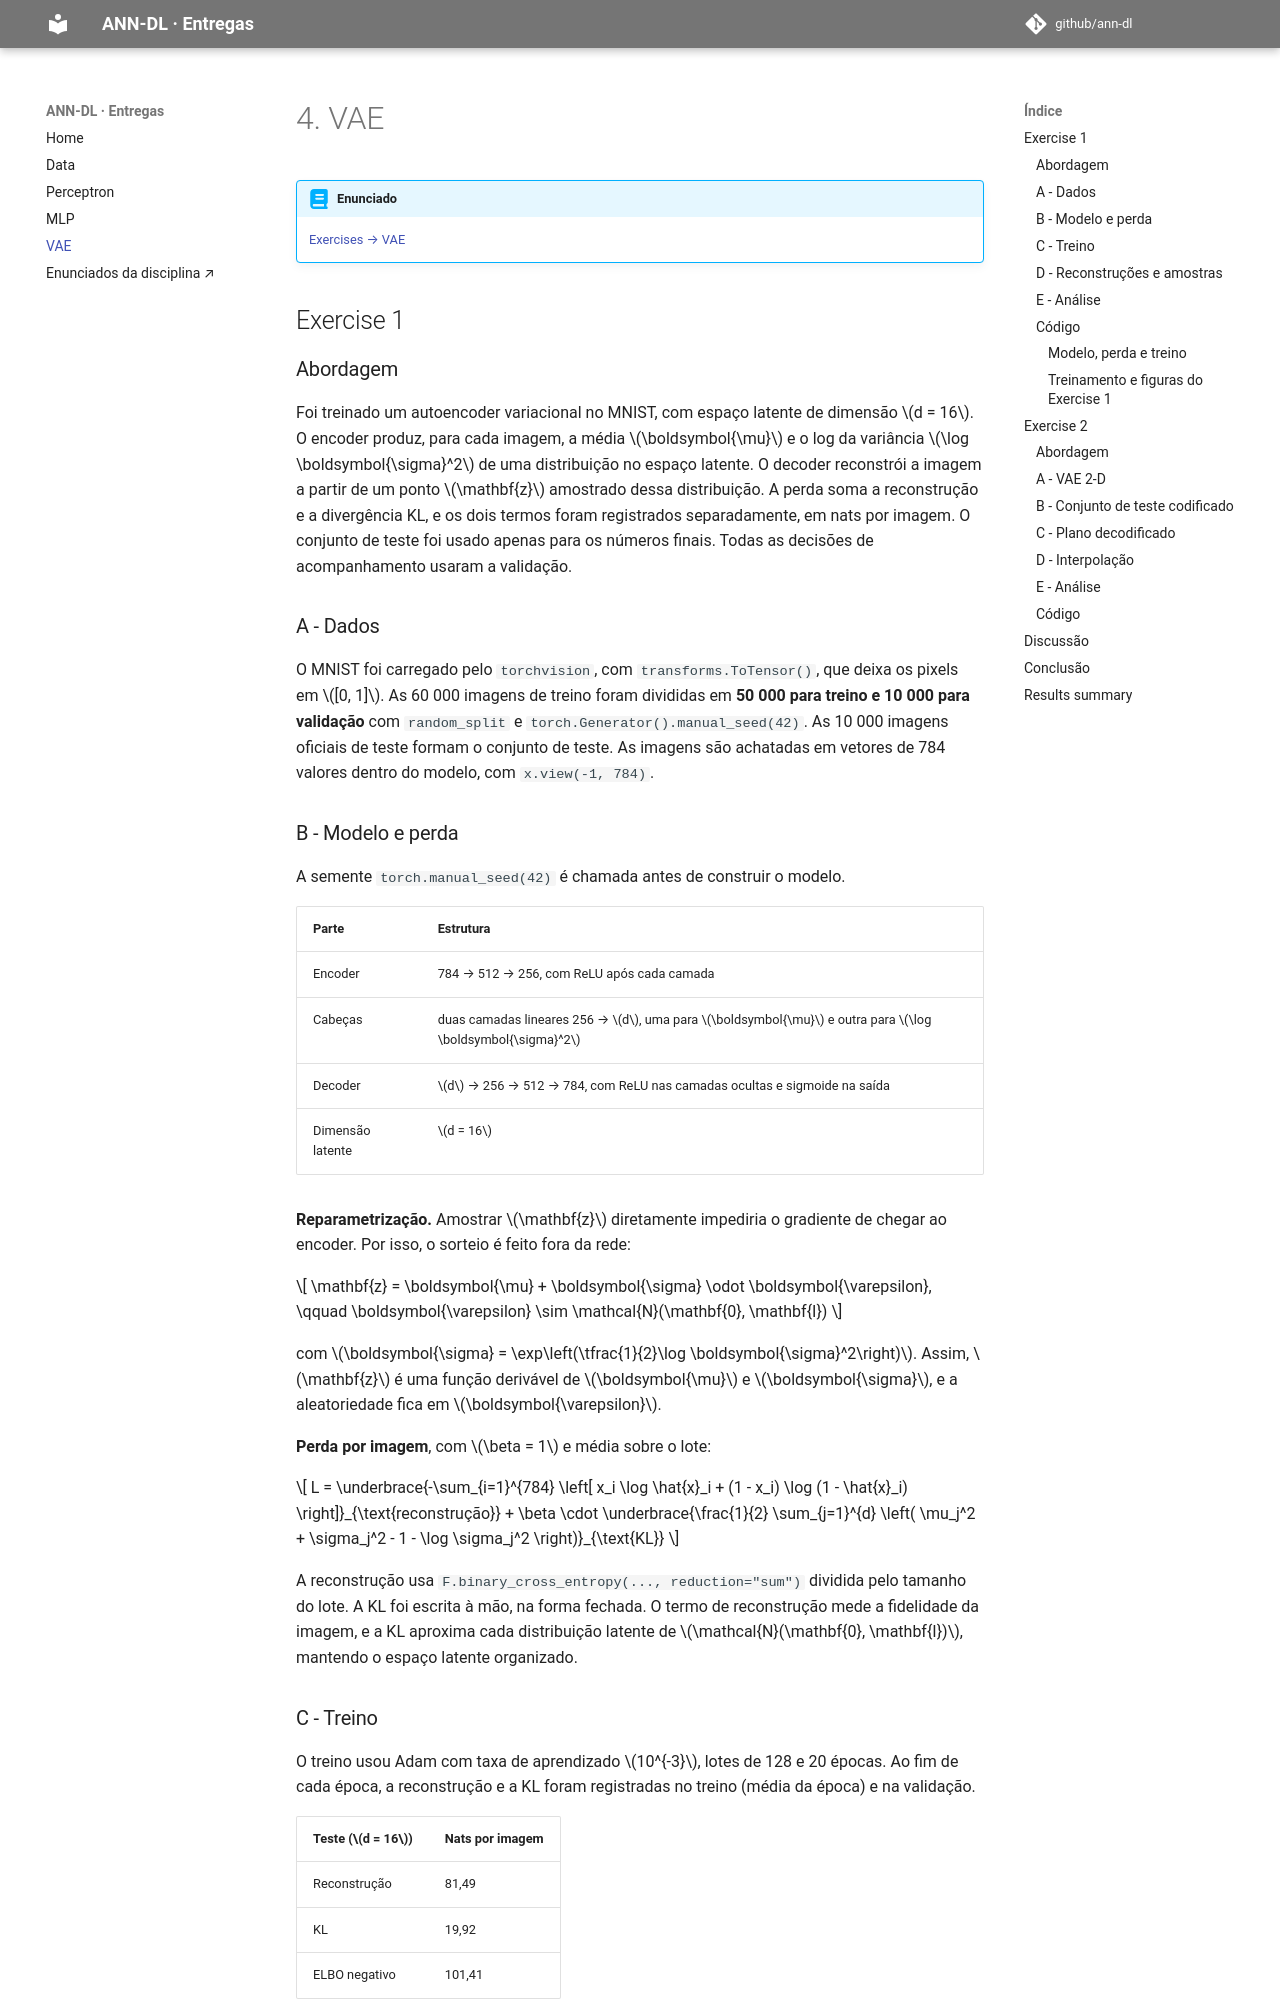

repository: CYNahko/ann-dl · page: exercises/vae/index.html · generator: mkdocs

---
exercise: vae
ai_use: "Utilizado para explicar os enunciados e os conceitos de VAE, resolver a instalação do torchvision, implementar o modelo, a perda, o treino e os scripts dos dois exercícios, e redigir o relatório, incluindo as análises. O código e o texto foram gerados com IA e revisados pela aluna."
---

# 4. VAE

!!! abstract "Enunciado"

    [Exercises → VAE](https://insper.github.io/ann-dl/pt/2026.2/exercises/vae/){:target='_blank'}

## Exercise 1

### Abordagem

Foi treinado um autoencoder variacional no MNIST, com espaço latente de dimensão \(d = 16\). O encoder produz, para cada imagem, a média \(\boldsymbol{\mu}\) e o log da variância \(\log \boldsymbol{\sigma}^2\) de uma distribuição no espaço latente. O decoder reconstrói a imagem a partir de um ponto \(\mathbf{z}\) amostrado dessa distribuição. A perda soma a reconstrução e a divergência KL, e os dois termos foram registrados separadamente, em nats por imagem. O conjunto de teste foi usado apenas para os números finais. Todas as decisões de acompanhamento usaram a validação.

### A - Dados

O MNIST foi carregado pelo `torchvision`, com `transforms.ToTensor()`, que deixa os pixels em \([0, 1]\). As 60 000 imagens de treino foram divididas em **50 000 para treino e 10 000 para validação** com `random_split` e `torch.Generator().manual_seed(42)`. As 10 000 imagens oficiais de teste formam o conjunto de teste. As imagens são achatadas em vetores de 784 valores dentro do modelo, com `x.view(-1, 784)`.
